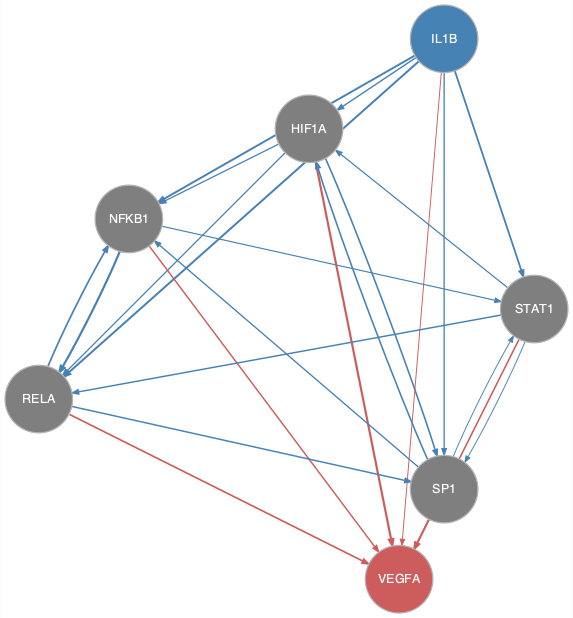

Values plotted in this chart, from the file beside it:
from	to
HIF1A	NFKB1
HIF1A	RELA
HIF1A	SP1
IL1B	HIF1A
IL1B	NFKB1
IL1B	RELA
IL1B	SP1
IL1B	STAT1
NFKB1	RELA
NFKB1	STAT1
RELA	NFKB1
RELA	SP1
SP1	HIF1A
SP1	NFKB1
SP1	STAT1
STAT1	HIF1A
STAT1	RELA
STAT1	SP1
HIF1A	VEGFA
IL1B	VEGFA
NFKB1	VEGFA
RELA	VEGFA
SP1	VEGFA
STAT1	VEGFA
